Run: headless pygame with SDL's dummy video driver; simulated clock (each Clock.tick advances the game by its frame time, no real sleeping); random seed 0; keys injected as events and as key.get_pressed() state; mouse plan: one left click at the window centre at the start of phase 2, then a move to the lower-right quarter at the start of phase 3.
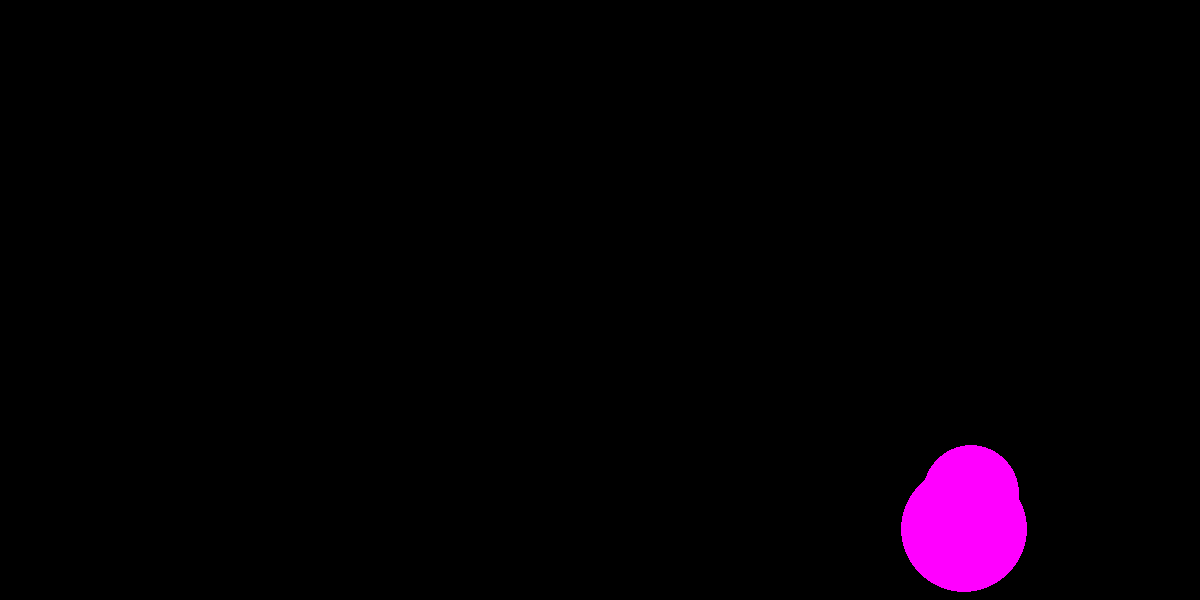
Frame 1 of 4 · flips 1–60 · no input
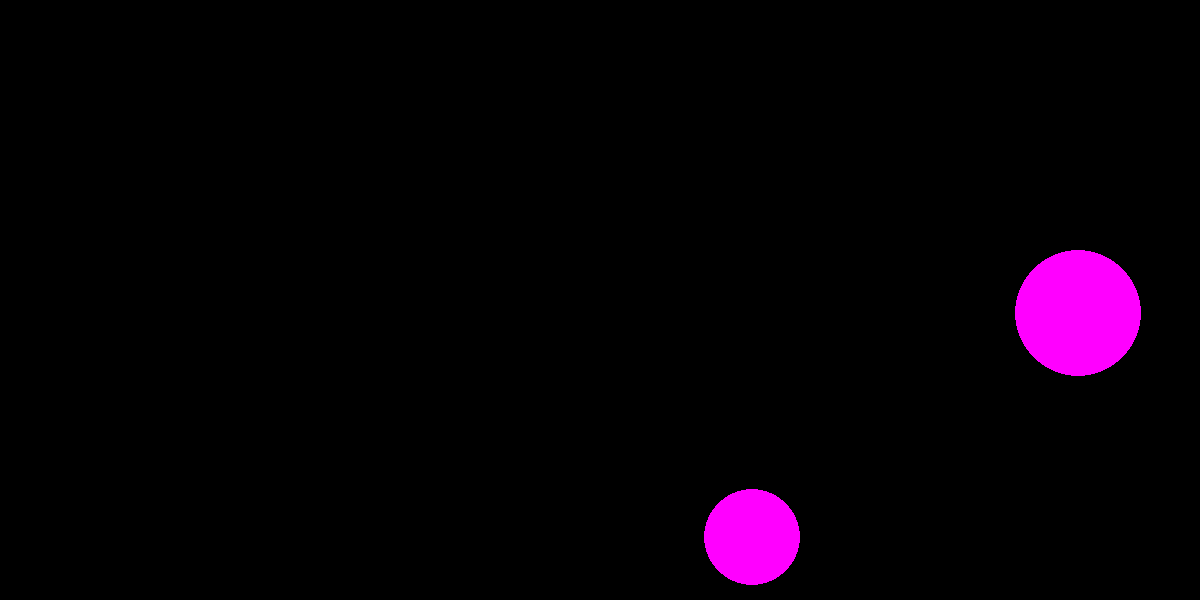
Frame 2 of 4 · flips 61–180 · clicked the window centre · tapped SPACE, RETURN · held RIGHT (→), D
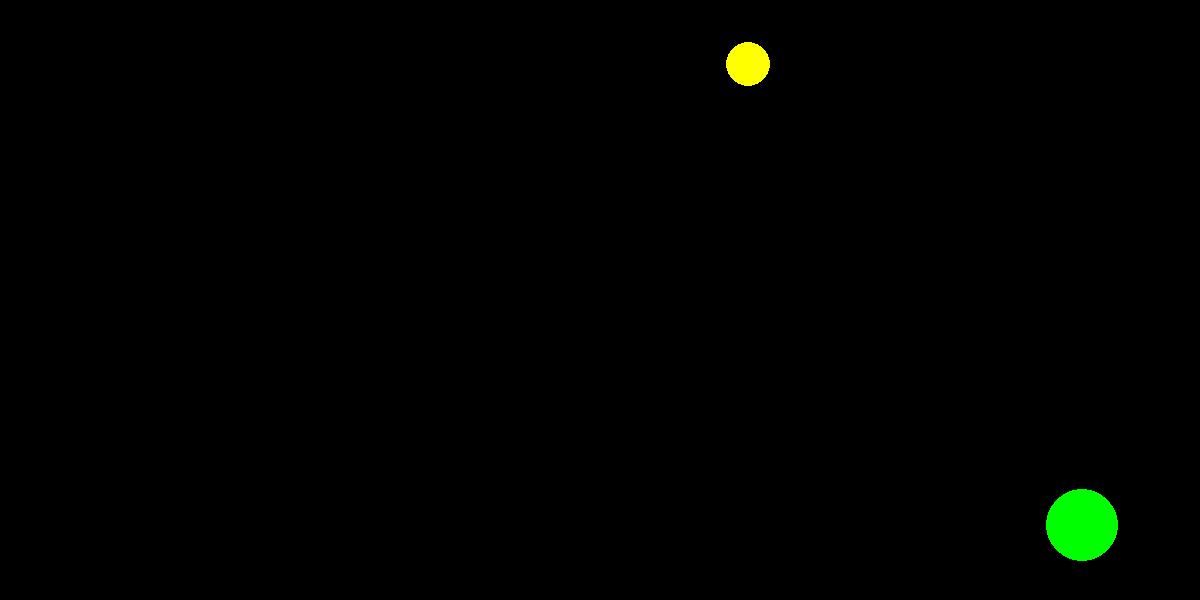
Frame 3 of 4 · flips 181–300 · moved the mouse to the lower-right quarter · held DOWN (↓), S
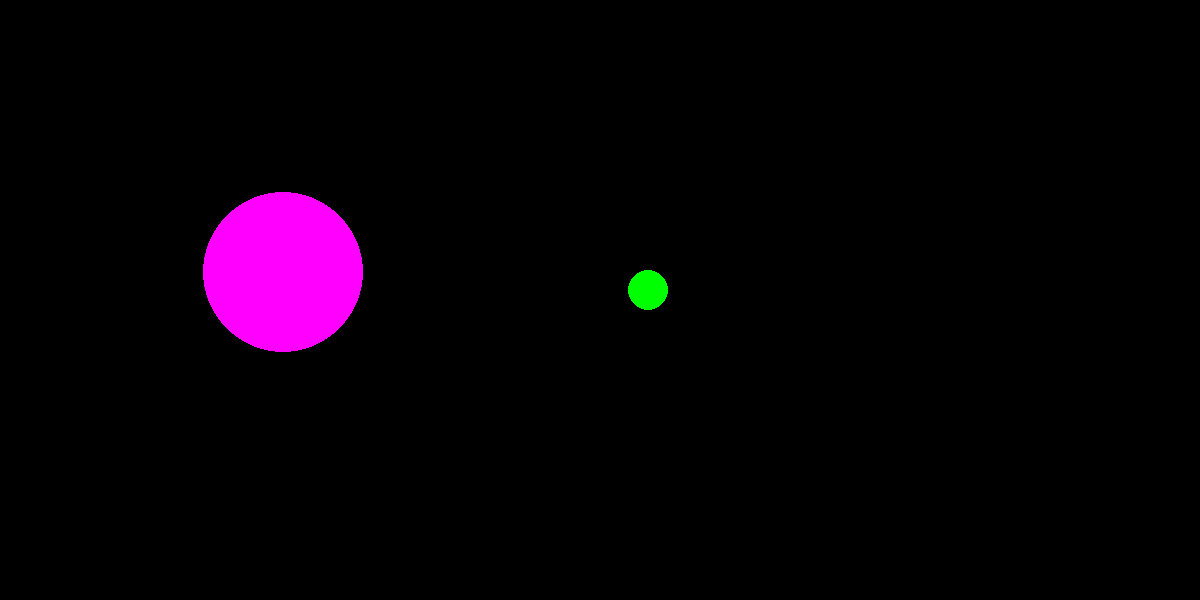
Frame 4 of 4 · flips 301–420 · held LEFT (←), A, UP (↑), W

The pygame program that drew these frames:

import pygame
from pygame.draw import *
from random import randint

pygame.init()

FPS = 35
s_x = 1200
s_y = 600
screen = pygame.display.set_mode((s_x, s_y))

RED = (255, 0, 0)
BLUE = (0, 0, 255)
YELLOW = (255, 255, 0)
GREEN = (0, 255, 0)
MAGENTA = (255, 0, 255)
CYAN = (0, 255, 255)
BLACK = (0, 0, 0)
COLORS = [RED, BLUE, YELLOW, GREEN, MAGENTA, CYAN]

n = 0
c = 0
a = 0


def new_ball_1():
    '''creates a random ball in a random place
 '''
    global x_1, y_1, r_1, Vx_1, Vy_1, color_1
    x_1 = randint(100, 1100)
    y_1 = randint(100, 500)
    r_1 = randint(10, 100)
    Vx_1 = randint(0, 10)
    Vy_1 = randint(0, 10)
    color_1 = COLORS[randint(0, 5)]


def new_ball_2():
    '''creates a random ball in a random place
 '''
    global x_2, y_2, r_2, Vx_2, Vy_2, color_2
    x_2 = randint(100, 1100)
    y_2 = randint(100, 500)
    r_2 = randint(10, 100)
    Vx_2 = randint(0, 10)
    Vy_2 = randint(0, 10)
    color_2 = COLORS[randint(0, 5)]


pygame.display.update()
clock = pygame.time.Clock()
finished = False

while not finished:
    clock.tick(FPS)
    for event in pygame.event.get():
        if event.type == pygame.QUIT:
            finished = True
        elif event.type == pygame.MOUSEBUTTONDOWN:
            x1, y1 = event.pos
            if ((x1 - x_1) ** 2 + (y1 - y_1) ** 2) <= r_1 ** 2:
                n += 1
                print(n)
                c = 0
            if ((x1 - x_2) ** 2 + (y1 - y_2) ** 2) <= r_2 ** 2:
                n += 1
                print(n)
                a = 0
    c += 1
    if c < 200:
        if c < 2:

            new_ball_1()
        else:
            if x_1 + r_1 > s_x:
                Vx_1 = -randint(0, 10)
                Vy_1 = randint(0, 10)
            elif x_1 - r_1 < 0:
                Vx_1 = randint(0, 10)
                Vy_1 = randint(0, 10)
            elif y_1 + r_1 > s_y:
                Vx_1 = randint(0, 10)
                Vy_1 = -randint(0, 10)
            elif y_1 - r_1 < 0:
                Vx_1 = randint(0, 10)
                Vy_1 = randint(0, 10)
            x_1 += Vx_1
            y_1 += Vy_1
            circle(screen, color_1, (x_1, y_1), r_1)
    else:
        c = 0

    a += 1
    if a < 200:
        if a < 2:
            new_ball_2()
        else:
            if x_2 + r_2 > s_x:
                Vx_2 = -randint(0, 10)
                Vy_2 = randint(0, 10)
            elif x_2 - r_2 < 0:
                Vx_2 = randint(0, 10)
                Vy_2 = randint(0, 10)
            elif y_2 + r_2 > s_y:
                Vx_2 = randint(0, 10)
                Vy_2 = -randint(0, 10)
            elif y_2 - r_2 < 0:
                Vx_2 = randint(0, 10)
                Vy_2 = randint(0, 10)
            x_2 += Vx_2
            y_2 += Vy_2
            circle(screen, color_2, (x_2, y_2), r_2)

    else:
        a = 0
    pygame.display.update()
    screen.fill(BLACK)

pygame.quit()
